Image classification data set "Dataset" (harsh-surya/Projects on GitHub). Class labels (8): fist, next gesture, one finger, palm, previous gesture, swing, three fingers, two fingers.

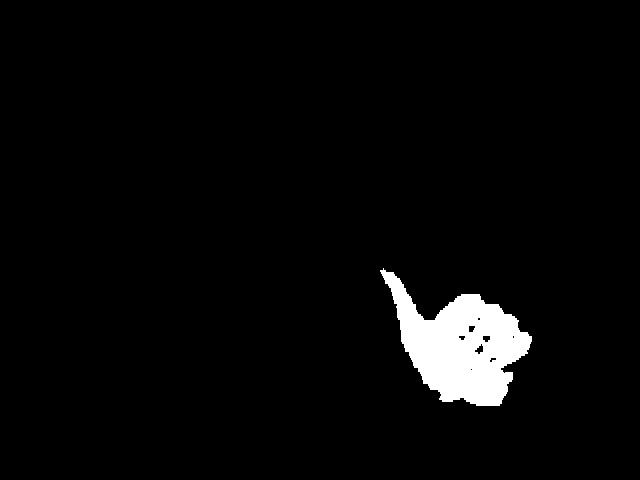
Label: previous gesture

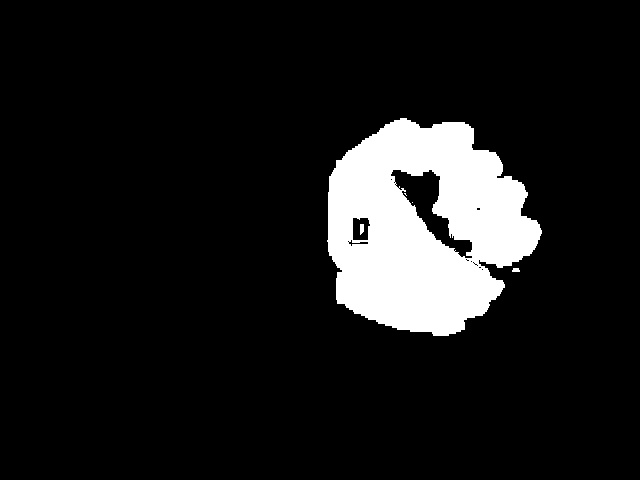
Label: fist

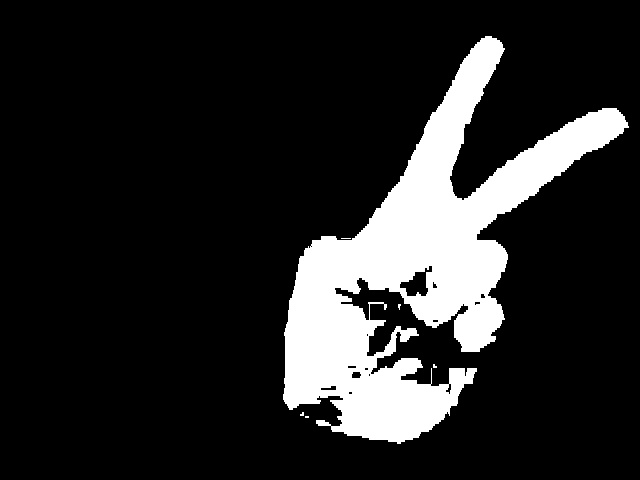
Label: two fingers

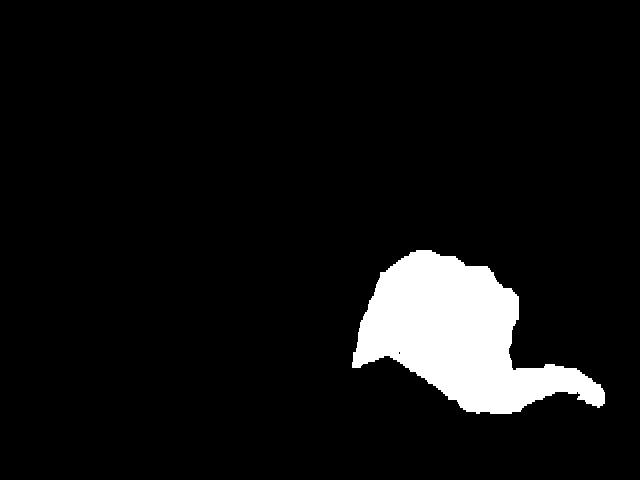
Label: next gesture

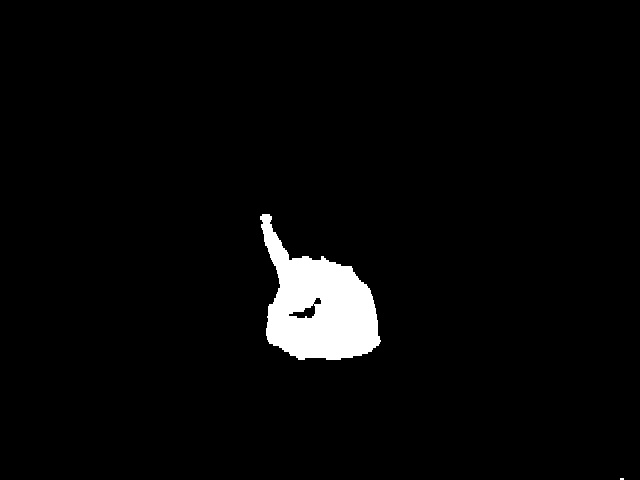
Label: one finger

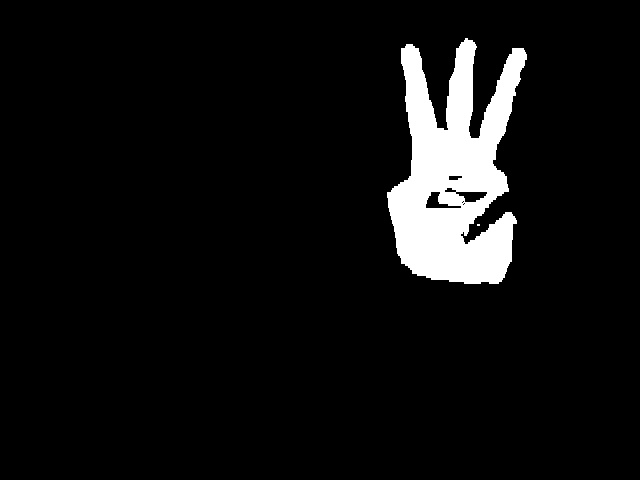
Label: three fingers
